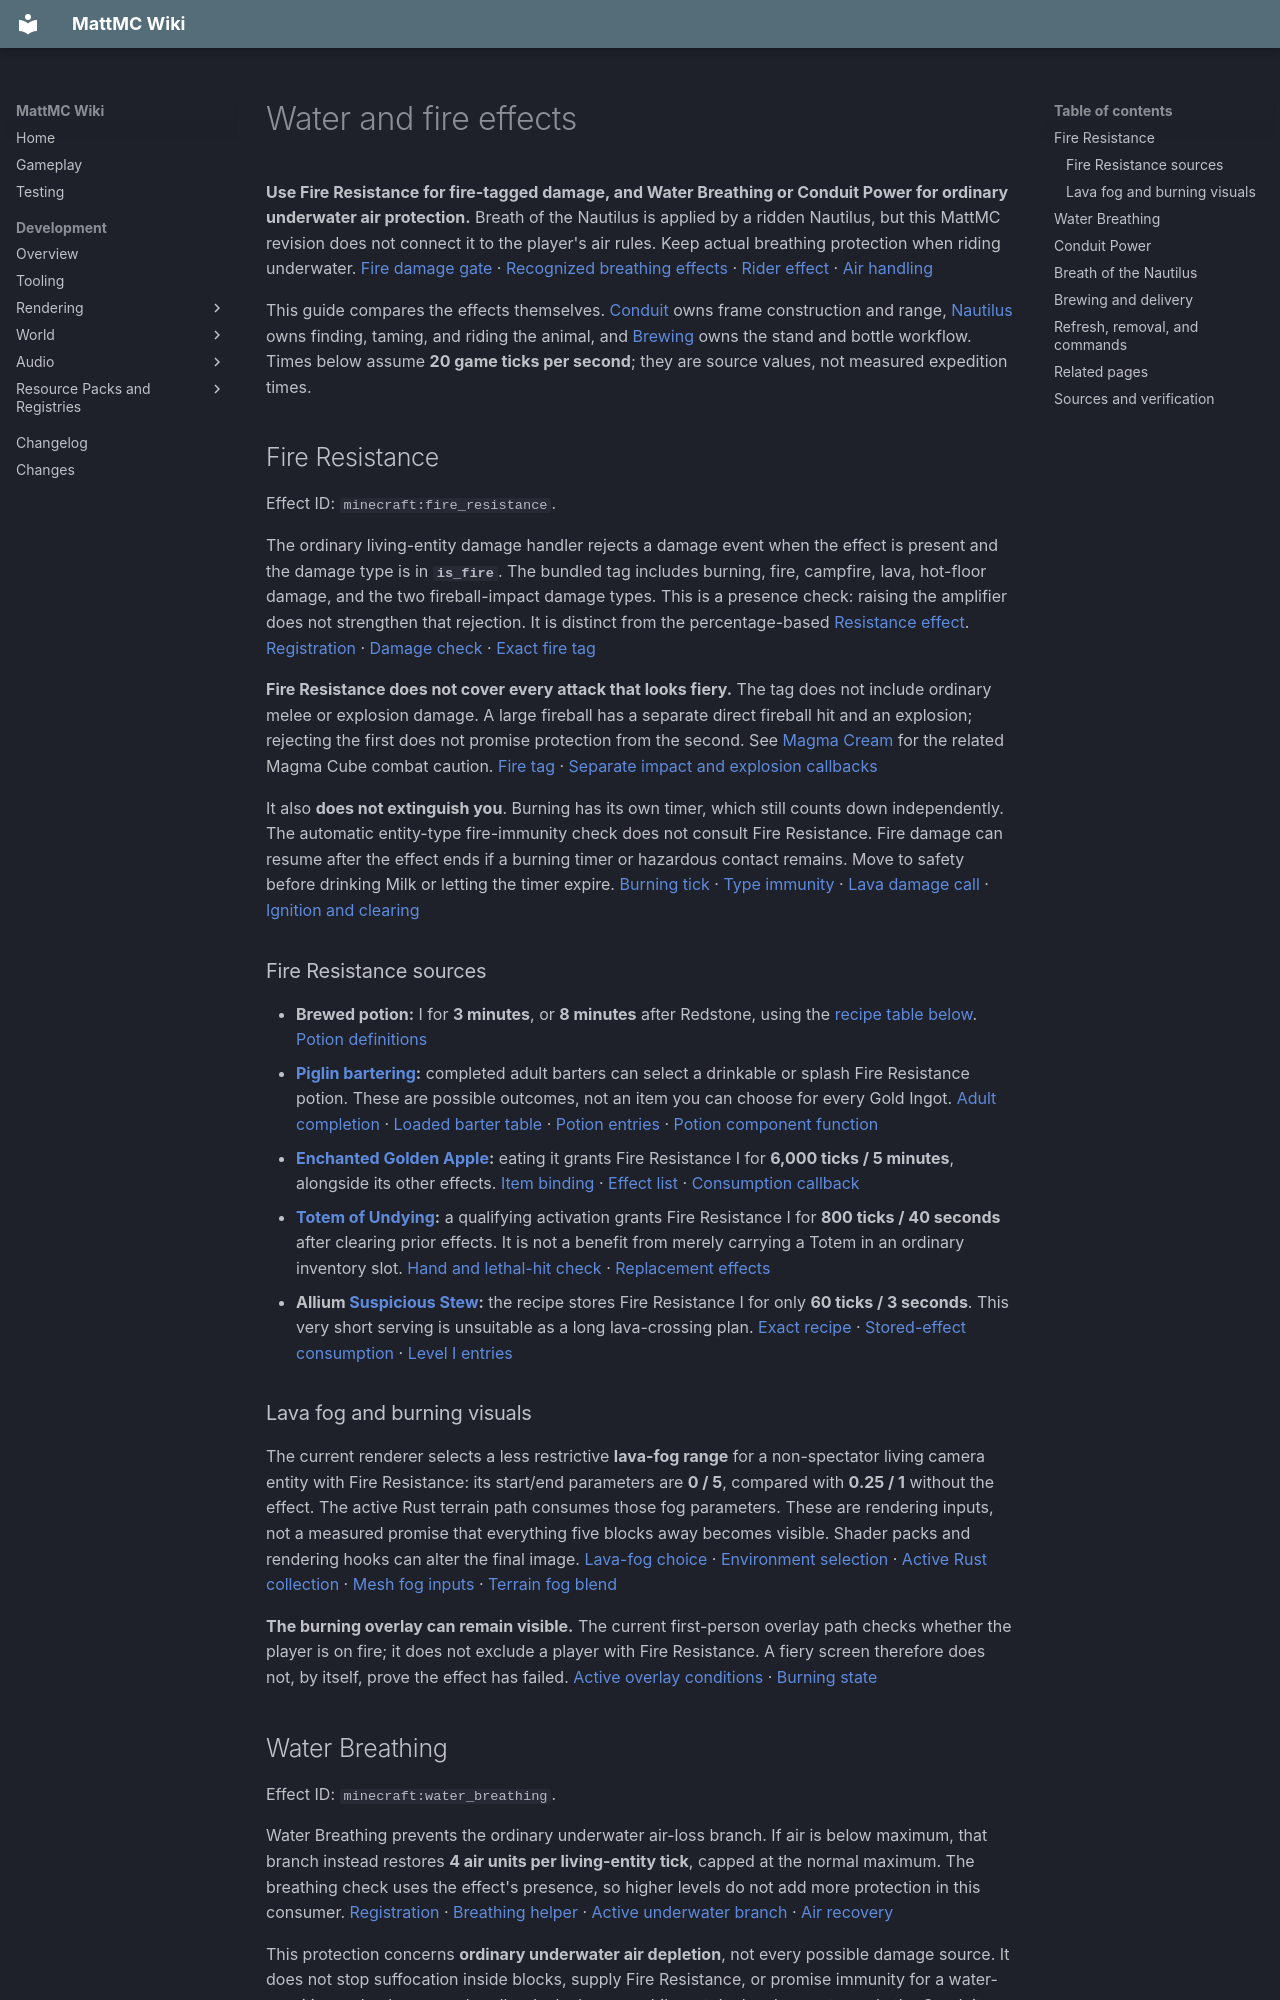

repository: HungLo2020/MattMC · page: gameplay/effects/WaterAndFireEffects/index.html · generator: mkdocs

# Water and fire effects

**Use Fire Resistance for fire-tagged damage, and Water Breathing or Conduit Power for ordinary underwater air protection.** Breath of the Nautilus is applied by a ridden Nautilus, but this MattMC revision does not connect it to the player's air rules. Keep actual breathing protection when riding underwater. [Fire damage gate][fire-gate] · [Recognized breathing effects][breathing-helper] · [Rider effect][breath-grant] · [Air handling][air-gate]

This guide compares the effects themselves. [Conduit](../blocks/Conduit.md) owns frame construction and range, [Nautilus](../mobs/Nautilus.md) owns finding, taming, and riding the animal, and [Brewing](../brewing/Brewing.md) owns the stand and bottle workflow. Times below assume **20 game ticks per second**; they are source values, not measured expedition times.

## Fire Resistance

Effect ID: `minecraft:fire_resistance`.

The ordinary living-entity damage handler rejects a damage event when the effect is present and the damage type is in **`is_fire`**. The bundled tag includes burning, fire, campfire, lava, hot-floor damage, and the two fireball-impact damage types. This is a presence check: raising the amplifier does not strengthen that rejection. It is distinct from the percentage-based [Resistance effect](CombatEffects.md#resistance). [Registration][register-fire-water] · [Damage check][fire-gate] · [Exact fire tag][fire-tag]

**Fire Resistance does not cover every attack that looks fiery.** The tag does not include ordinary melee or explosion damage. A large fireball has a separate direct fireball hit and an explosion; rejecting the first does not promise protection from the second. See [Magma Cream](../items/MagmaCream.md#fire-resistance-brewing) for the related Magma Cube combat caution. [Fire tag][fire-tag] · [Separate impact and explosion callbacks][fireball]

It also **does not extinguish you**. Burning has its own timer, which still counts down independently. The automatic entity-type fire-immunity check does not consult Fire Resistance. Fire damage can resume after the effect ends if a burning timer or hazardous contact remains. Move to safety before drinking Milk or letting the timer expire. [Burning tick][burning] · [Type immunity][fire-immunity] · [Lava damage call][lava] · [Ignition and clearing][fire-clear]

### Fire Resistance sources

- **Brewed potion:** I for **3 minutes**, or **8 minutes** after Redstone, using the [recipe table below](#brewing-and-delivery). [Potion definitions][fire-potions]
- **[Piglin bartering](../mobs/Piglin.md):** completed adult barters can select a drinkable or splash Fire Resistance potion. These are possible outcomes, not an item you can choose for every Gold Ingot. [Adult completion][piglin-complete] · [Loaded barter table][piglin-loot] · [Potion entries][piglin-table] · [Potion component function][set-potion]
- **[Enchanted Golden Apple](../items/EnchantedGoldenApple.md):** eating it grants Fire Resistance I for **6,000 ticks / 5 minutes**, alongside its other effects. [Item binding][apple-item] · [Effect list][apple] · [Consumption callback][eat]
- **[Totem of Undying](../items/TotemOfUndying.md#activation):** a qualifying activation grants Fire Resistance I for **800 ticks / 40 seconds** after clearing prior effects. It is not a benefit from merely carrying a Totem in an ordinary inventory slot. [Hand and lethal-hit check][totem-gate] · [Replacement effects][totem]
- **Allium [Suspicious Stew](../items/SuspiciousStew.md):** the recipe stores Fire Resistance I for only **60 ticks / 3 seconds**. This very short serving is unsuitable as a long lava-crossing plan. [Exact recipe][allium-recipe] · [Stored-effect consumption][stew-effect] · [Level I entries][stew-level]

### Lava fog and burning visuals

The current renderer selects a less restrictive **lava-fog range** for a non-spectator living camera entity with Fire Resistance: its start/end parameters are **0 / 5**, compared with **0.25 / 1** without the effect. The active Rust terrain path consumes those fog parameters. These are rendering inputs, not a measured promise that everything five blocks away becomes visible. Shader packs and rendering hooks can alter the final image. [Lava-fog choice][lava-fog] · [Environment selection][fog-select] · [Active Rust collection][fog-collect] · [Mesh fog inputs][fog-header] · [Terrain fog blend][fog-fragment]

**The burning overlay can remain visible.** The current first-person overlay path checks whether the player is on fire; it does not exclude a player with Fire Resistance. A fiery screen therefore does not, by itself, prove the effect has failed. [Active overlay conditions][overlay] · [Burning state][burning]

## Water Breathing

Effect ID: `minecraft:water_breathing`.

Water Breathing prevents the ordinary underwater air-loss branch. If air is below maximum, that branch instead restores **4 air units per living-entity tick**, capped at the normal maximum. The breathing check uses the effect's presence, so higher levels do not add more protection in this consumer. [Registration][register-fire-water] · [Breathing helper][breathing-helper] · [Active underwater branch][air-gate] · [Air recovery][air-change]

This protection concerns **ordinary underwater air depletion**, not every possible damage source. It does not stop suffocation inside blocks, supply Fire Resistance, or promise immunity for a water-sensitive mob whose own handler deals damage while wet. It also does not supply the Conduit mining bonus or [Dolphin's Grace](MovementEffects.md#dolphins-grace) water-movement effect. [Ordinary air gate][air-gate] · [Separate water-sensitive damage][water-sensitive] · [Digging helper][conduit-mining] · [Water movement][water-motion]

Acquire it through:

- **Brewing:** ordinary Water Breathing I lasts **3 minutes**, extended to **8 minutes** with Redstone. Use a loose [Pufferfish item](../items/Pufferfish.md), not a Bucket of Pufferfish, in the recipe below. [Recipe][brew-water] · [Potion definitions][water-potions]
- **[Turtle Shell](../items/TurtleShell.md#diving):** when correctly equipped and your eyes are outside water, it refreshes Water Breathing I for **200 ticks / 10 seconds**. Submerging your eyes stops the refresh. Return your head to air to prepare another short dive; the linked item guide owns its broken-equipment caveat. [Tick condition][helmet-tick] · [Effect and matching-slot check][helmet-effect]
- **[Buried Treasure](../structures/BuriedTreasure.md#loot-and-why-to-collect-it):** the assigned chest table has a dedicated pool that can generate **0–2 ordinary Potions of Water Breathing**. A pool-level function sets their potion contents, so selected bottles use the ordinary **3-minute Water Breathing I** definition. The pool can produce zero; finding a chest does not guarantee a bottle. [Chest-table assignment][treasure-placement] · [Potion pool][treasure-pool] · [Pool-function decoding][pool-codec] · [Pool-function execution][pool-functions] · [Potion assignment][set-potion] · [Registered duration][water-potions] · [Drink scale][drink]

Eating a Pufferfish does **not** grant Water Breathing. Its food consumption applies Poison, Hunger, and Nausea. Use it as the brewing ingredient instead. [Food effects][puffer-food]

Water Breathing also has **no special visibility check** in the inspected current water-vision, water-fog, or lightmap consumers. Normal underwater visual adaptation still occurs, and Conduit Power has an additional lighting input described next. Do not treat a Water Breathing bottle as Night Vision. [Water-vision calculation][water-vision] · [Water-fog calculation][water-fog] · [Lightmap choice][conduit-light]
